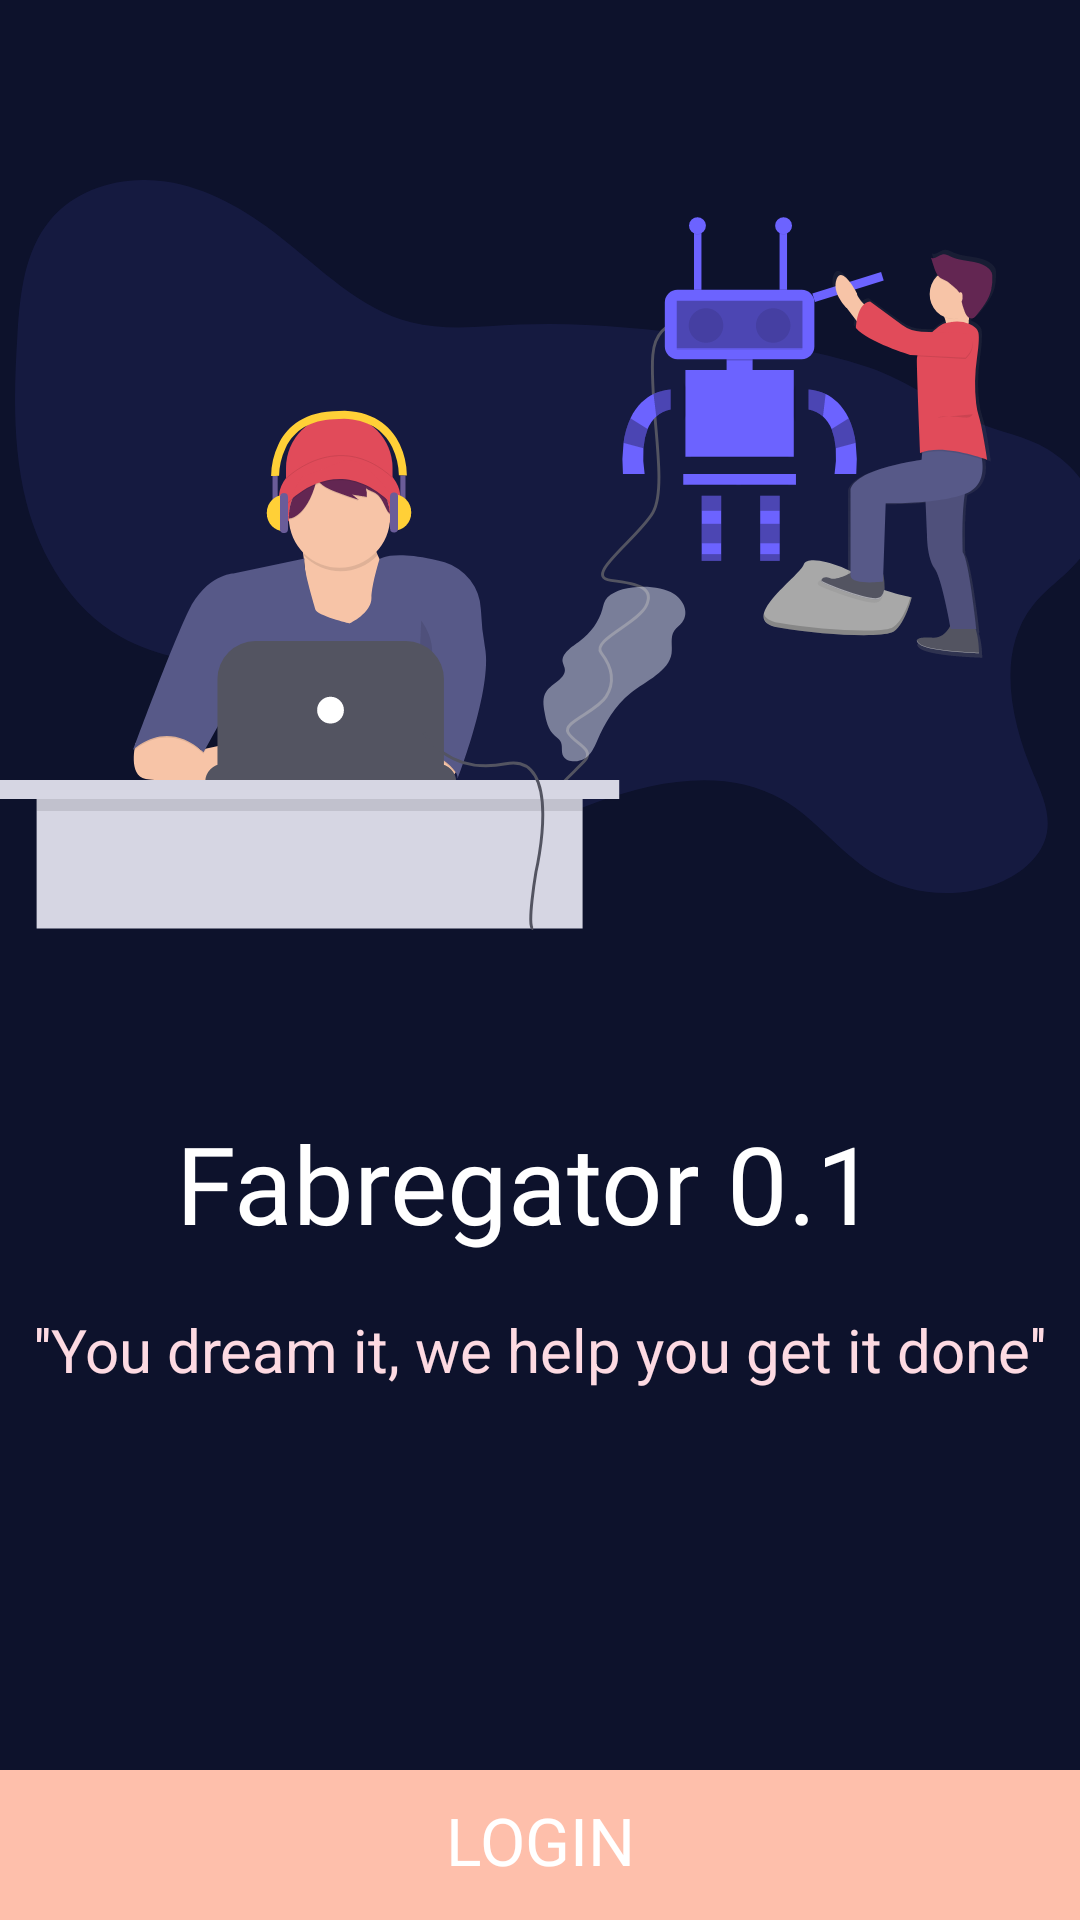

Layout XML and referenced resources for this Android screen:
<!-- AndroidManifest.xml: application theme Theme.FabLabsio -->
<!-- res/layout/activity_google_signin.xml -->
<?xml version="1.0" encoding="utf-8"?>
<androidx.constraintlayout.widget.ConstraintLayout xmlns:android="http://schemas.android.com/apk/res/android"
    xmlns:app="http://schemas.android.com/apk/res-auto"
    xmlns:tools="http://schemas.android.com/tools"
    android:layout_width="match_parent"
    android:layout_height="match_parent"
    android:background="@color/colorPrimaryDark"
    tools:context=".LoginActivity.GoogleSignin">

    <ImageView
        android:id="@+id/imgpage"
        android:layout_width="365dp"
        android:layout_height="370dp"
        android:layout_marginStart="0dp"
        android:layout_marginTop="0dp"
        android:src="@drawable/ic_homeimage"
        app:layout_constraintStart_toStartOf="parent"
        app:layout_constraintTop_toTopOf="parent" />

    <TextView
        android:id="@+id/titlepage"
        android:layout_width="wrap_content"
        android:layout_height="wrap_content"
        android:layout_marginEnd="8dp"
        android:layout_marginStart="8dp"
        android:text="Fabregator 0.1 "
        android:textAlignment="center"
        android:textColor="#FFFFFF"
        android:textSize="36sp"
        android:fontFamily="@font/josefinsans_bold"
        android:lineSpacingExtra="8dp"
        app:layout_constraintEnd_toEndOf="parent"
        app:layout_constraintStart_toStartOf="parent"
        app:layout_constraintTop_toBottomOf="@+id/imgpage" />

    <TextView
        android:id="@+id/subtitlepage"
        android:layout_width="wrap_content"
        android:layout_height="wrap_content"
        android:layout_marginEnd="8dp"
        android:layout_marginStart="8dp"
        android:layout_marginTop="18dp"
        android:lineSpacingExtra="8dp"
        android:text="''You dream it, we help you get it done''"
        android:textAlignment="center"
        android:textColor="#FDDAE2"
        android:textSize="20sp"
        app:layout_constraintEnd_toEndOf="parent"
        app:layout_constraintStart_toStartOf="parent"
        app:layout_constraintTop_toBottomOf="@+id/titlepage" />

    <View
        android:id="@+id/bgprogress"
        android:layout_width="match_parent"
        android:layout_height="50dp"
        android:layout_marginBottom="0dp"
        android:background="#161C3E"
        app:layout_constraintBottom_toBottomOf="parent"
        app:layout_constraintEnd_toEndOf="parent"
        app:layout_constraintStart_toStartOf="parent" />

    <View
        android:id="@+id/bgprogresstop"
        android:layout_width="match_parent"
        android:layout_height="50dp"
        android:layout_marginBottom="0dp"
        android:layout_marginStart="0dp"
        android:background="#FEBFAB"
        app:layout_constraintBottom_toBottomOf="parent"
        app:layout_constraintStart_toStartOf="parent" />

    <TextView
        android:id="@+id/login"
        android:layout_width="match_parent"
        android:layout_height="wrap_content"
        android:layout_marginBottom="12dp"
        android:layout_marginEnd="8dp"
        android:layout_marginStart="8dp"
        android:text="LOGIN"
        android:textAlignment="center"
        android:textColor="#FFFFFF"
        android:textSize="22sp"
        app:layout_constraintBottom_toBottomOf="parent"
        app:layout_constraintEnd_toEndOf="parent"
        app:layout_constraintStart_toStartOf="parent" />

</androidx.constraintlayout.widget.ConstraintLayout>
<!-- resources referenced by this layout -->
<resources>
  <color name="colorPrimaryDark">#0D122C</color>
  <!-- drawable ic_homeimage: vector/xml drawable (drawable, 27771 chars, omitted) -->
  <style name="Theme.FabLabsio" parent="Theme.MaterialComponents.DayNight.NoActionBar">
          
          <item name="colorPrimary">@color/colorPrimary</item>
          <item name="colorPrimaryVariant">@color/colorPrimaryDark</item>
          <item name="colorOnPrimary">@color/white</item>
  
          
          <item name="android:statusBarColor" tools:targetApi="l">?attr/colorPrimaryVariant</item>
          
      </style>
  <color name="colorPrimary">#3F51B5</color>
  <!-- not gathered from this repository: default colours our renderer supplied (Android Studio template values) -->
  <color name="white">#FFFFFFFF</color>
</resources>
